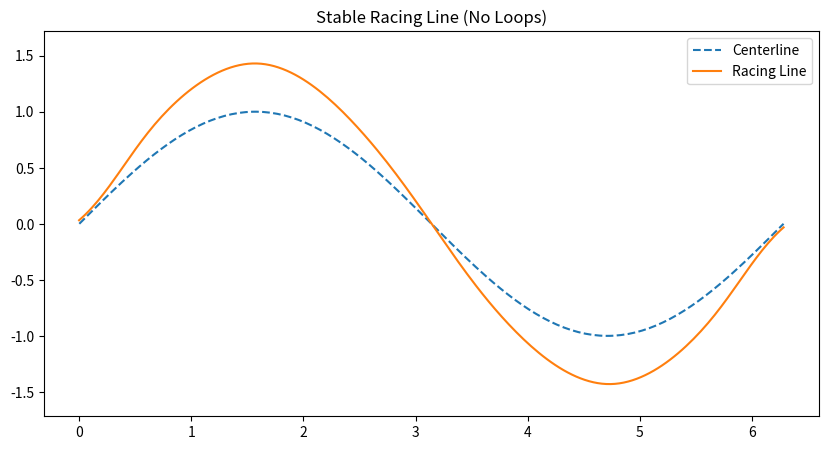

Generate this figure with matplotlib:
import numpy as np
import matplotlib.pyplot as plt
from scipy.interpolate import splprep, splev
from scipy.ndimage import gaussian_filter1d

# -----------------------------
# Example track
# -----------------------------
t = np.linspace(0, 2*np.pi, 200)
x = t
y = np.sin(t)
track = np.vstack((x, y)).T

track_width = 1.0

# -----------------------------
# Normals (stable)
# -----------------------------
def compute_normals(path):
    dx = np.gradient(path[:, 0])
    dy = np.gradient(path[:, 1])
    
    length = np.sqrt(dx**2 + dy**2) + 1e-6
    tx = dx / length
    ty = dy / length
    
    nx = -ty
    ny = tx
    
    return np.vstack((nx, ny)).T

normals = compute_normals(track)

# -----------------------------
# Curvature (smoothed!)
# -----------------------------
def curvature(path):
    dx = np.gradient(path[:, 0])
    dy = np.gradient(path[:, 1])
    ddx = np.gradient(dx)
    ddy = np.gradient(dy)
    
    num = dx * ddy - dy * ddx
    denom = (dx**2 + dy**2)**1.5 + 1e-6
    return num / denom  # signed curvature

curv = curvature(track)

# smooth it → CRITICAL
curv = gaussian_filter1d(curv, sigma=5)

# -----------------------------
# Safe offset (bounded)
# -----------------------------
offset = -curv  # invert so we go "outside" of corner

# normalize
offset /= (np.max(np.abs(offset)) + 1e-6)

# clamp to track width
max_offset = track_width / 2 * 0.9
offset *= max_offset

# -----------------------------
# Apply offset
# -----------------------------
racing_line = track + normals * offset[:, None]

# -----------------------------
# Light smoothing ONLY
# -----------------------------
tck, _ = splprep([racing_line[:,0], racing_line[:,1]], s=0.1)
u = np.linspace(0, 1, len(track))
smooth = np.array(splev(u, tck)).T

# -----------------------------
# Plot
# -----------------------------
plt.figure(figsize=(10,5))
plt.plot(track[:,0], track[:,1], '--', label="Centerline")
plt.plot(smooth[:,0], smooth[:,1], label="Racing Line")
plt.axis('equal')
plt.legend()
plt.title("Stable Racing Line (No Loops)")
plt.show()
